Dataset: dataset (GitHub, MasieroGiacomo/Project). Classes: human, not human.

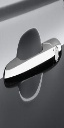
Label: not human

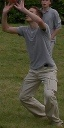
Label: human

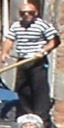
Label: human

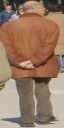
Label: human

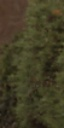
Label: not human

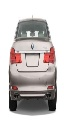
Label: not human
